Run: headless pygame with SDL's dummy video driver; simulated clock (each Clock.tick advances the game by its frame time, no real sleeping); random seed 0; keys injected as events and as key.get_pressed() state; no mouse input; restart key SPACE tapped at the start of phases 3 and 4.
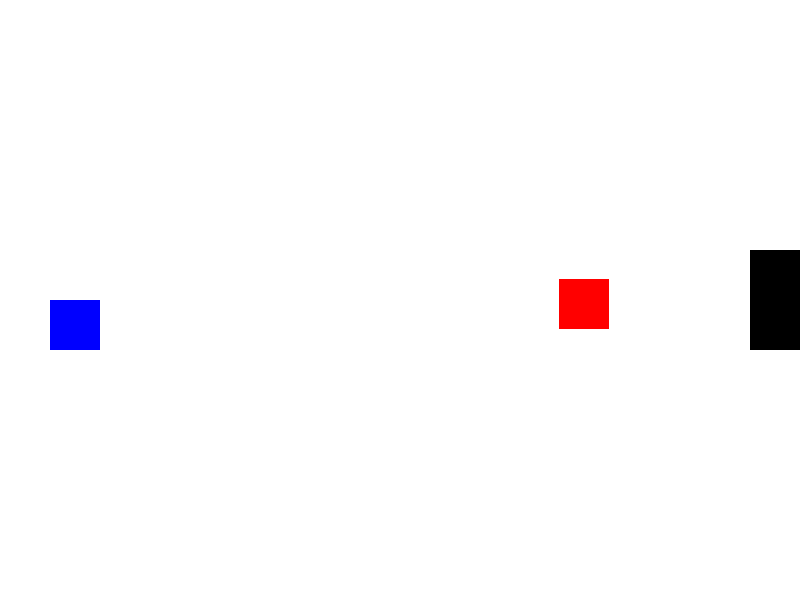
Frame 1 of 4 · flips 1–60 · no input
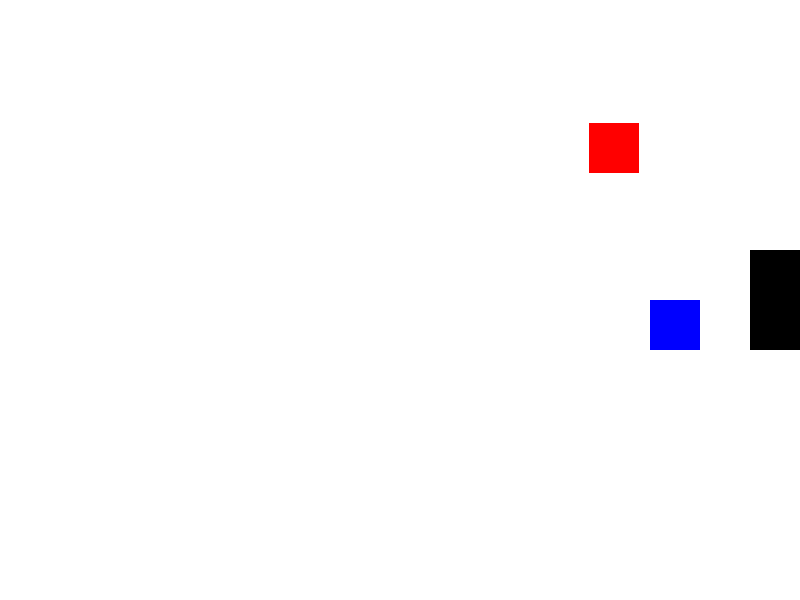
Frame 2 of 4 · flips 61–180 · tapped SPACE, RETURN · held RIGHT (→), D
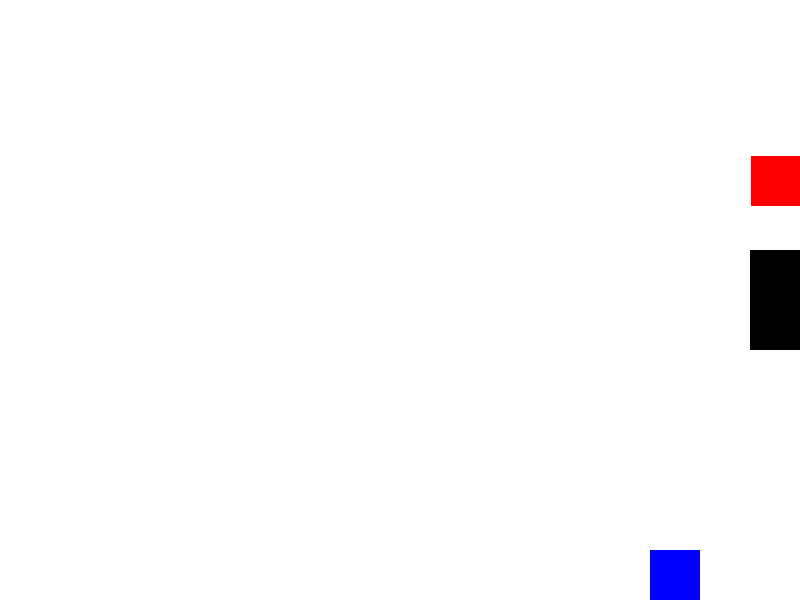
Frame 3 of 4 · flips 181–300 · tapped SPACE · held DOWN (↓), S
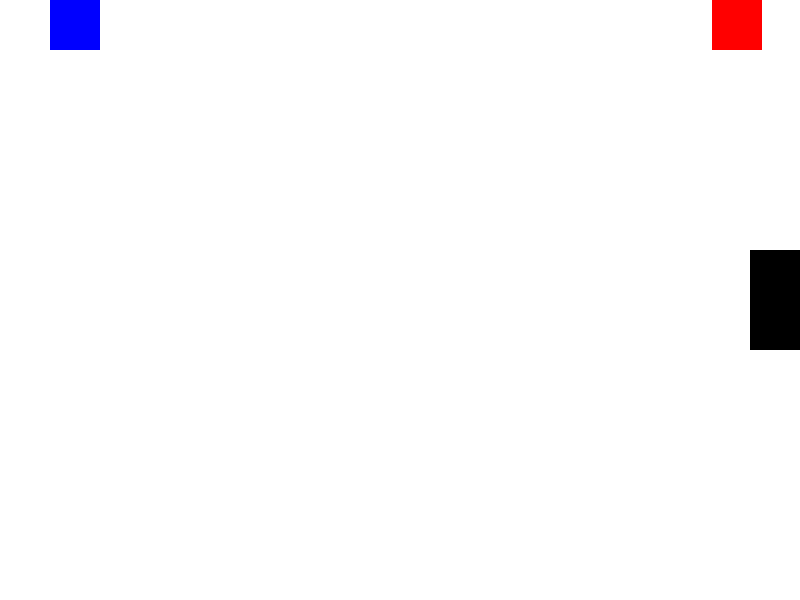
Frame 4 of 4 · flips 301–420 · tapped SPACE · held LEFT (←), A, UP (↑), W

The pygame program that drew these frames:

import pygame
import random

# Initialize pygame
pygame.init()

# Screen dimensions
WIDTH, HEIGHT = 800, 600

# Colors
WHITE = (255, 255, 255)
BLACK = (0, 0, 0)
RED = (255, 0, 0)
BLUE = (0, 0, 255)

# Initialize screen
screen = pygame.display.set_mode((WIDTH, HEIGHT))
pygame.display.set_caption("Snoopy Escapes the Classroom")

# Clock for FPS
clock = pygame.time.Clock()

# Font
font = pygame.font.Font(None, 36)

# Game variables
running = True
gameOver = False
win = False

# Functions
def reset_game():
    """Resets the game state."""
    global snoopy, teacher, gameOver, win
    snoopy = pygame.Rect(50, HEIGHT // 2, 50, 50)
    teacher = pygame.Rect(WIDTH // 2, HEIGHT // 2, 50, 50)
    gameOver = False
    win = False

def move_teacher():
    """Randomly moves the teacher."""
    global teacherDirection

    # Change direction randomly
    if random.randint(0, 100) < 5:
        teacherDirection = random.choice(["up", "down", "left", "right"])

    # Move the teacher
    if teacherDirection == "up" and teacher.top > 0:
        teacher.y -= teacherSpeed
    elif teacherDirection == "down" and teacher.bottom < HEIGHT:
        teacher.y += teacherSpeed
    elif teacherDirection == "left" and teacher.left > 0:
        teacher.x -= teacherSpeed
    elif teacherDirection == "right" and teacher.right < WIDTH:
        teacher.x += teacherSpeed

def display_message(message, color):
    """Displays a message on the screen."""
    text = font.render(message, True, color)
    screen.blit(text, (WIDTH // 2 - text.get_width() // 2, HEIGHT // 2 - text.get_height() // 2))

# Reset game for the first playthrough
reset_game()

# Teacher movement attributes
teacherSpeed = 3
teacherDirection = random.choice(["up", "down", "left", "right"])

# Exit zone
exitZone = pygame.Rect(WIDTH - 50, HEIGHT // 2 - 50, 50, 100)

# Main game loop
while running:
    screen.fill(WHITE)

    # Check for events
    for event in pygame.event.get():
        if event.type == pygame.QUIT:
            running = False
        if event.type == pygame.KEYDOWN:
            if gameOver and event.key == pygame.K_SPACE:
                reset_game()

    # Get keys
    keys = pygame.key.get_pressed()
    if not gameOver:
        if keys[pygame.K_UP] and snoopy.top > 0:
            snoopy.y -= 5
        if keys[pygame.K_DOWN] and snoopy.bottom < HEIGHT:
            snoopy.y += 5
        if keys[pygame.K_LEFT] and snoopy.left > 0:
            snoopy.x -= 5
        if keys[pygame.K_RIGHT] and snoopy.right < WIDTH:
            snoopy.x += 5

    # Move the teacher
    if not gameOver:
        move_teacher()

    # Check collision
    if snoopy.colliderect(teacher):
        gameOver = True

    # Check if Snoopy reached the exit
    if snoopy.colliderect(exitZone):
        win = True
        gameOver = True

    # Draw everything
    pygame.draw.rect(screen, BLUE, snoopy)  # Snoopy
    pygame.draw.rect(screen, RED, teacher)  # Teacher
    pygame.draw.rect(screen, BLACK, exitZone)  # Exit zone

    # Messages
    if gameOver:
        if win:
            display_message("You Escaped! Snoopy Wins! Press SPACE to play again.", BLUE)
        else:
            display_message("Caught by the Teacher! Game Over! Press SPACE to try again.", RED)

    # Update display
    pygame.display.flip()

    # Tick the clock
    clock.tick(30)

pygame.quit()
